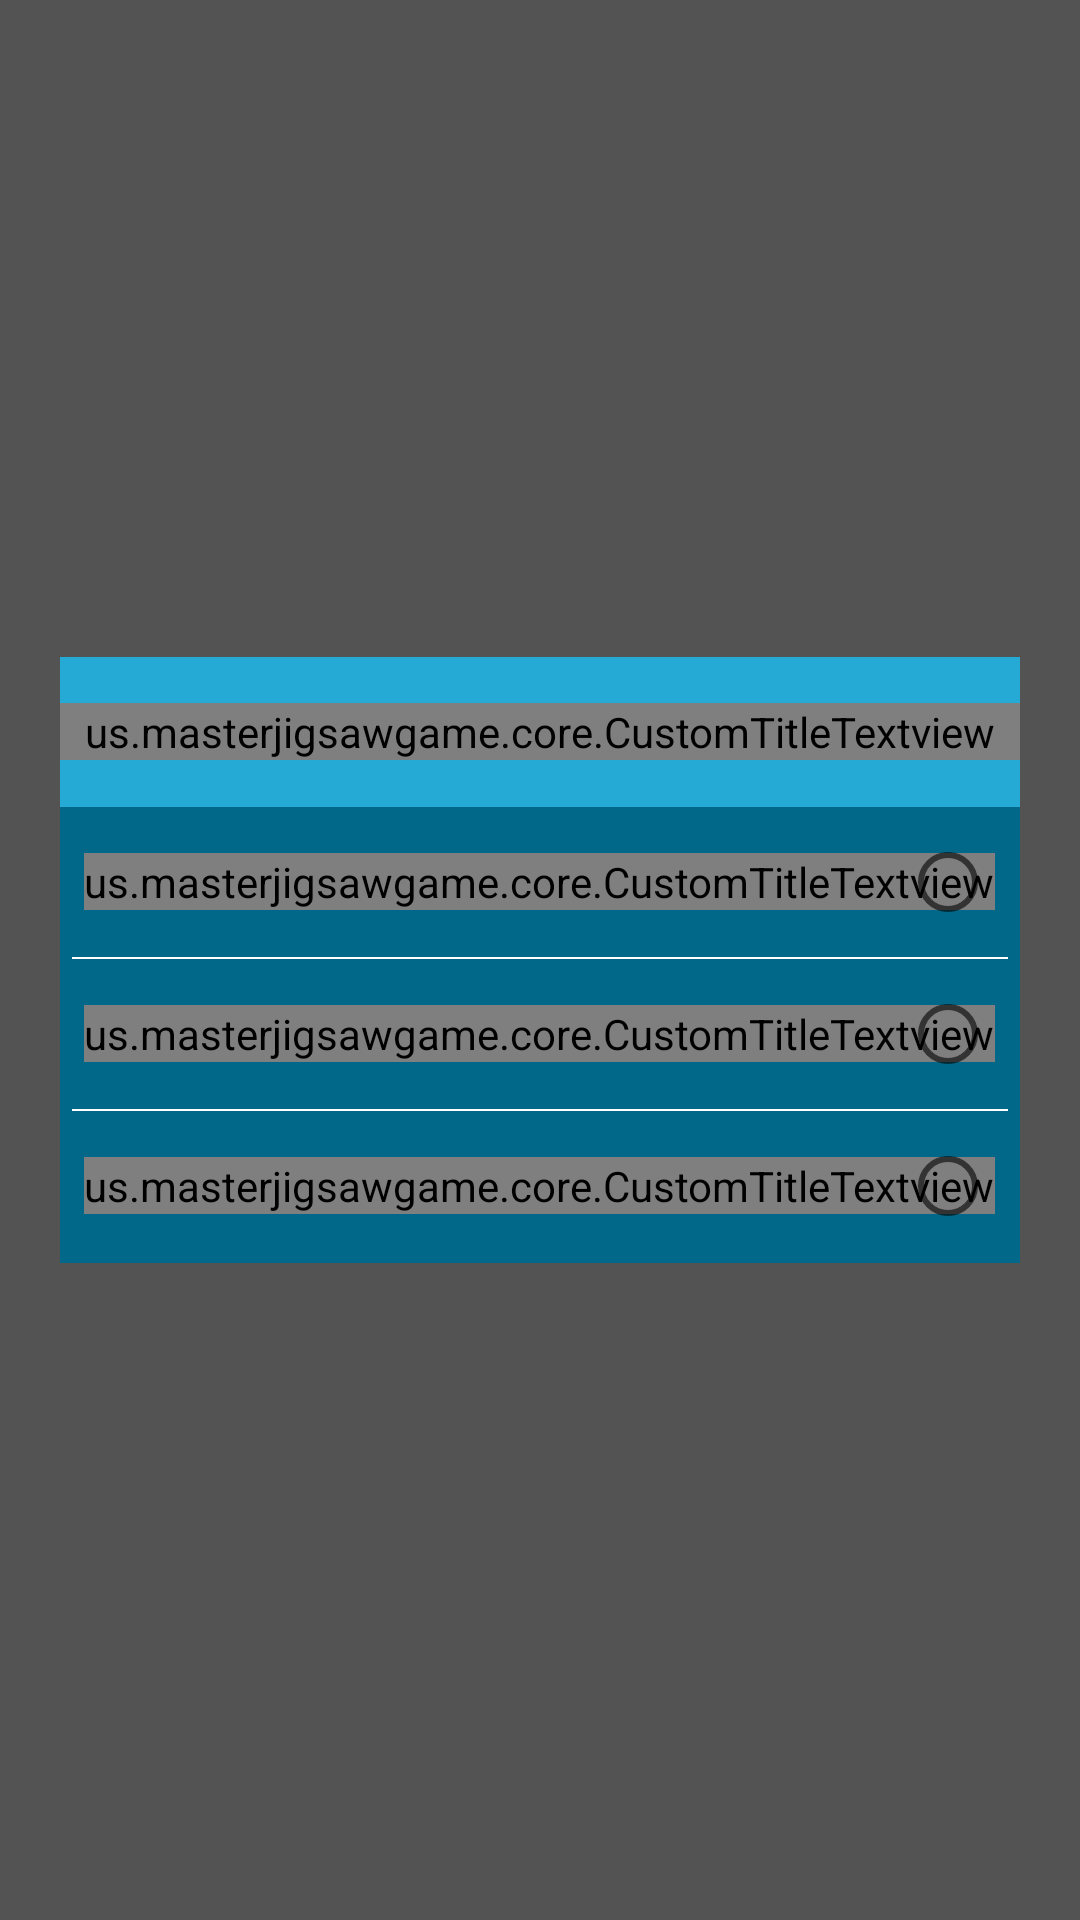

Reconstruct the res/layout file that produces this screen, plus the resources it refers to.
<!-- AndroidManifest.xml: application theme PuzzleStyle -->
<!-- res/layout/difficulty_custem_dialog.xml -->
<?xml version="1.0" encoding="utf-8"?>
<RelativeLayout xmlns:android="http://schemas.android.com/apk/res/android"
    android:layout_width="fill_parent"
    android:layout_height="fill_parent"
    android:background="@color/dilaog_background" >

    <RelativeLayout
        android:layout_width="match_parent"
        android:layout_height="@dimen/dialog_height"
        android:layout_centerInParent="true"
        android:layout_marginLeft="20dp"
        android:layout_marginRight="20dp"
        android:background="@color/bg_utama" >

        <RelativeLayout
            android:id="@+id/title_bar_view"
            android:layout_width="fill_parent"
            android:layout_height="@dimen/titlebar_height"
            android:background="@color/warna_action_bar_utama" >

            <us.masterjigsawgame.core.CustomTitleTextview
                android:id="@+id/title_textview"
                style="@style/DialogTitleTextStyle"
                android:layout_width="fill_parent"
                android:layout_height="wrap_content"
                android:layout_centerHorizontal="true"
                android:layout_centerVertical="true"
                android:ellipsize="end"
                android:gravity="center_horizontal"
                android:singleLine="true" />
        </RelativeLayout>

        <RelativeLayout
            android:id="@+id/easy"
            android:layout_width="wrap_content"
            android:layout_height="@dimen/dialog_item_height"
            android:layout_below="@id/title_bar_view"
            android:layout_marginLeft="@dimen/view_left_right_padding"
            android:layout_marginRight="@dimen/view_left_right_padding"
            android:paddingLeft="@dimen/view_left_right_padding"
            android:paddingRight="@dimen/view_left_right_padding" >

            <us.masterjigsawgame.core.CustomTitleTextview
                android:id="@+id/easy_textview"
                style="@style/DialogMenuTextStyle"
                android:layout_width="wrap_content"
                android:layout_height="wrap_content"
                android:layout_centerVertical="true"
                android:text="Easy" />

            <RadioButton
                android:id="@+id/easy_radiobutton"
                android:layout_width="wrap_content"
                android:layout_height="wrap_content"
                android:layout_alignParentRight="true"
                android:layout_centerVertical="true" />
        </RelativeLayout>

        <View
            android:id="@+id/divider1"
            android:layout_width="fill_parent"
            android:layout_height="@dimen/divider_height"
            android:layout_below="@id/easy"
            android:layout_marginLeft="@dimen/view_left_right_padding"
            android:layout_marginRight="@dimen/view_left_right_padding"
            android:background="@color/white" />

        <RelativeLayout
            android:id="@+id/medium"
            android:layout_width="wrap_content"
            android:layout_height="@dimen/dialog_item_height"
            android:layout_below="@id/divider1"
            android:layout_marginLeft="@dimen/view_left_right_padding"
            android:layout_marginRight="@dimen/view_left_right_padding"
            android:paddingLeft="@dimen/view_left_right_padding"
            android:paddingRight="@dimen/view_left_right_padding" >

            <us.masterjigsawgame.core.CustomTitleTextview
                android:id="@+id/medium_textview"
                style="@style/DialogMenuTextStyle"
                android:layout_width="wrap_content"
                android:layout_height="wrap_content"
                android:layout_centerVertical="true"
                android:text="Medium" />

            <RadioButton
                android:id="@+id/medium_radiobutton"
                android:layout_width="wrap_content"
                android:layout_height="wrap_content"
                android:layout_alignParentRight="true"
                android:layout_centerVertical="true" />
        </RelativeLayout>

        <View
            android:id="@+id/divider2"
            android:layout_width="fill_parent"
            android:layout_height="@dimen/divider_height"
            android:layout_below="@id/medium"
            android:layout_marginLeft="@dimen/view_left_right_padding"
            android:layout_marginRight="@dimen/view_left_right_padding"
            android:background="@color/white" />

        <RelativeLayout
            android:id="@+id/hard"
            android:layout_width="wrap_content"
            android:layout_height="@dimen/dialog_item_height"
            android:layout_below="@id/divider2"
            android:layout_marginLeft="@dimen/view_left_right_padding"
            android:layout_marginRight="@dimen/view_left_right_padding"
            android:paddingLeft="@dimen/view_left_right_padding"
            android:paddingRight="@dimen/view_left_right_padding" >

            <us.masterjigsawgame.core.CustomTitleTextview
                android:id="@+id/hard_textview"
                style="@style/DialogMenuTextStyle"
                android:layout_width="wrap_content"
                android:layout_height="wrap_content"
                android:layout_centerVertical="true"
                android:text="Hard" />

            <RadioButton
                android:id="@+id/hard_radiobutton"
                android:layout_width="wrap_content"
                android:layout_height="wrap_content"
                android:layout_alignParentRight="true"
                android:layout_centerVertical="true" />
        </RelativeLayout>
    </RelativeLayout>

</RelativeLayout>
<!-- resources referenced by this layout -->
<resources>
  <color name="bg_utama">#016889</color>
  <color name="dilaog_background">#AA000000</color>
  <color name="warna_action_bar_utama">#24AAD5</color>
  <color name="white">#ffffffff</color>
  <dimen name="dialog_height">202dip</dimen>
  <dimen name="dialog_item_height">50dip</dimen>
  <dimen name="divider_height">0.5dip</dimen>
  <dimen name="titlebar_height">50dip</dimen>
  <dimen name="view_left_right_padding">4dip</dimen>
  <style name="DialogMenuTextStyle">
          <item name="android:textColor">@color/white</item>
          <item name="android:textSize">18sp</item>
          <item name="android:singleLine">true</item>
          <item name="android:ellipsize">end</item>
      </style>
  <style name="DialogTitleTextStyle">
          <item name="android:textColor">@color/white</item>
          <item name="android:textSize">18dip</item>
          <item name="android:textStyle">bold</item>
          <item name="android:singleLine">true</item>
          <item name="android:ellipsize">end</item>
      </style>
  <style name="PuzzleStyle" parent="Theme.AppCompat.Light.NoActionBar.FullScreen">
  
      </style>
  <style name="Theme.AppCompat.Light.NoActionBar.FullScreen" parent="@style/Theme.AppCompat.Light">
          <item name="windowNoTitle">true</item>
          <item name="windowActionBar">false</item>
          <item name="android:windowFullscreen">true</item>
          <item name="android:windowContentOverlay">@null</item>
  
          <item name="colorPrimary">@color/colorPrimary</item>
          <item name="colorPrimaryDark">@color/colorPrimaryDark</item>
          <item name="colorAccent">#000000</item>
      </style>
  <color name="colorPrimary">#3F51B5</color>
  <color name="colorPrimaryDark">#303F9F</color>
</resources>
